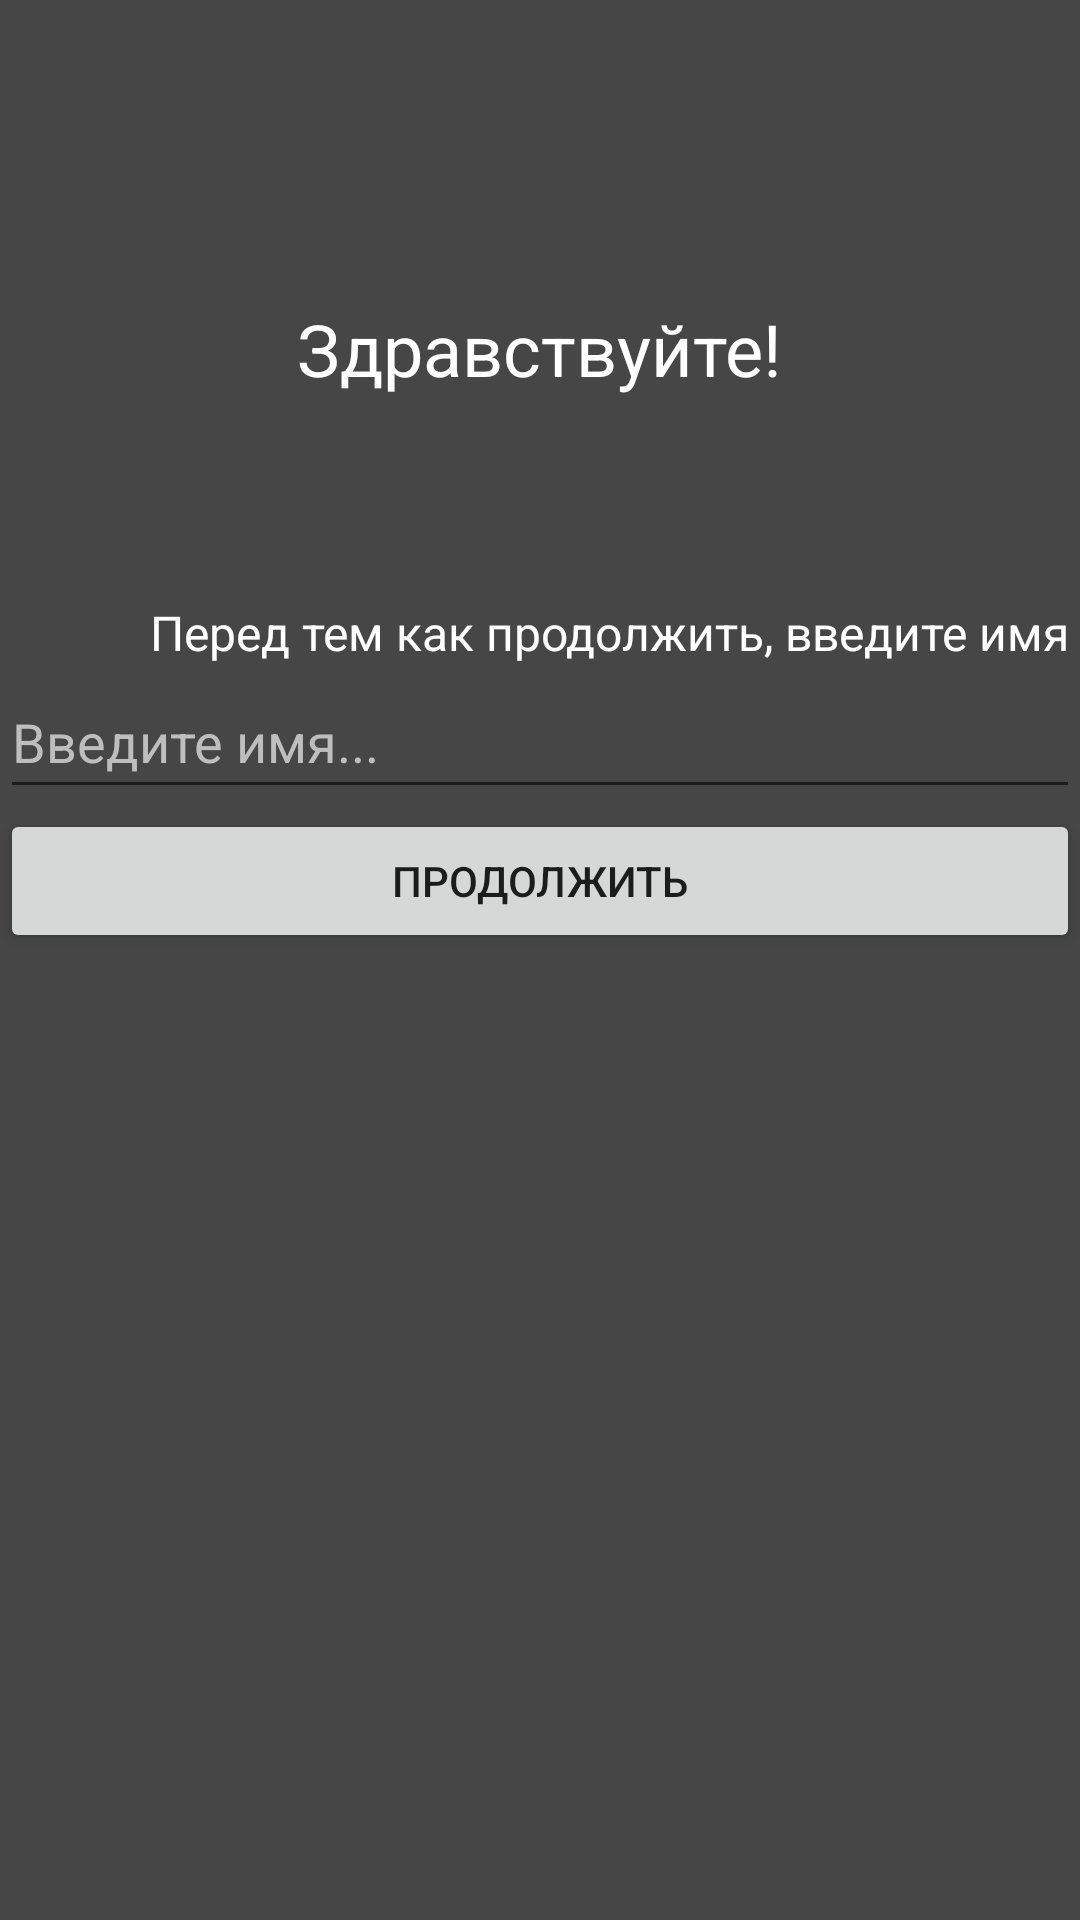

Here is an Android app screen rendered from its layout file. Give the layout XML and the strings, colors and styles it references.
<!-- AndroidManifest.xml: application theme Theme.LDV9_LAB3 -->
<!-- res/layout/activity_main.xml -->
<?xml version="1.0" encoding="utf-8"?>
<RelativeLayout xmlns:android ="http://schemas.android.com/apk/res/android"
    xmlns:app="http://schemas.android.com/apk/res-auto"
    xmlns:tools="http://schemas.android.com/tools"
    android:layout_width="match_parent"
    android:layout_height="match_parent"
    tools:context=".MainActivity"
    android:background="#464646">


    <TextView
        android:id="@+id/textView"
        android:layout_width="wrap_content"
        android:layout_height="wrap_content"
        android:layout_alignParentTop="true"
        android:layout_centerHorizontal="true"
        android:layout_marginTop="100dp"
        android:text="@string/Здравствуйте"
        android:textColor="@color/white"
        android:textSize="24sp"
        app:layout_constraintEnd_toEndOf="parent"
        app:layout_constraintStart_toStartOf="parent"
        tools:ignore="MissingConstraints" />

    <TextView
        android:id="@+id/textView2"
        android:layout_width="match_parent"
        android:layout_height="wrap_content"

        android:paddingLeft="50dp"
        android:paddingTop="200dp"
        android:text="@string/Ввод_Имя"
        android:textColor="@color/white"
        android:textSize="16sp"
        app:layout_constraintEnd_toEndOf="parent"
        app:layout_constraintStart_toStartOf="parent" />

    <Button
        android:id="@+id/buttonNext"
        android:layout_width="match_parent"
        android:layout_height="wrap_content"
        android:layout_below="@id/editTextName"
        android:onClick="onNext"
        android:text="@string/Продолжить"
        tools:ignore="MissingConstraints" />

    <EditText
        android:id="@+id/editTextName"
        android:layout_width="match_parent"
        android:layout_height="wrap_content"
        android:layout_below="@id/textView2"

        android:ems="10"
        android:hint="@string/Имя"
        android:importantForAutofill="no"
        android:inputType="textPersonName"
        android:minHeight="48dp"
        android:textColor="@color/white"
        android:textColorHighlight="@color/purple_200"
        android:textColorHint="#BEBEBE"
        android:textColorLink="@color/purple_200"
        app:layout_constraintEnd_toEndOf="parent"
        app:layout_constraintStart_toStartOf="parent"
        tools:ignore="MissingConstraints"
        tools:layout_editor_absoluteY="248dp" />

</RelativeLayout>
<!-- resources referenced by this layout -->
<resources>
  <style name="Theme.LDV9_LAB3" parent="Theme.MaterialComponents.DayNight.DarkActionBar">
          
          <item name="colorPrimary">@color/purple_500</item>
          <item name="colorPrimaryVariant">@color/purple_700</item>
          <item name="colorOnPrimary">@color/white</item>
          
          <item name="colorSecondary">@color/teal_200</item>
          <item name="colorSecondaryVariant">@color/teal_700</item>
          <item name="colorOnSecondary">@color/black</item>
          
          <item name="android:statusBarColor" tools:targetApi="21">?attr/colorPrimaryVariant</item>
          
      </style>
  <!-- not gathered from this repository: default colours our renderer supplied (Android Studio template values) -->
  <color name="purple_200">#FFBB86FC</color>
  <color name="purple_500">#FF6200EE</color>
  <color name="purple_700">#FF3700B3</color>
  <color name="teal_200">#FF03DAC5</color>
  <color name="teal_700">#FF018786</color>
  <color name="black">#FF000000</color>
  <color name="white">#FFFFFFFF</color>
</resources>
